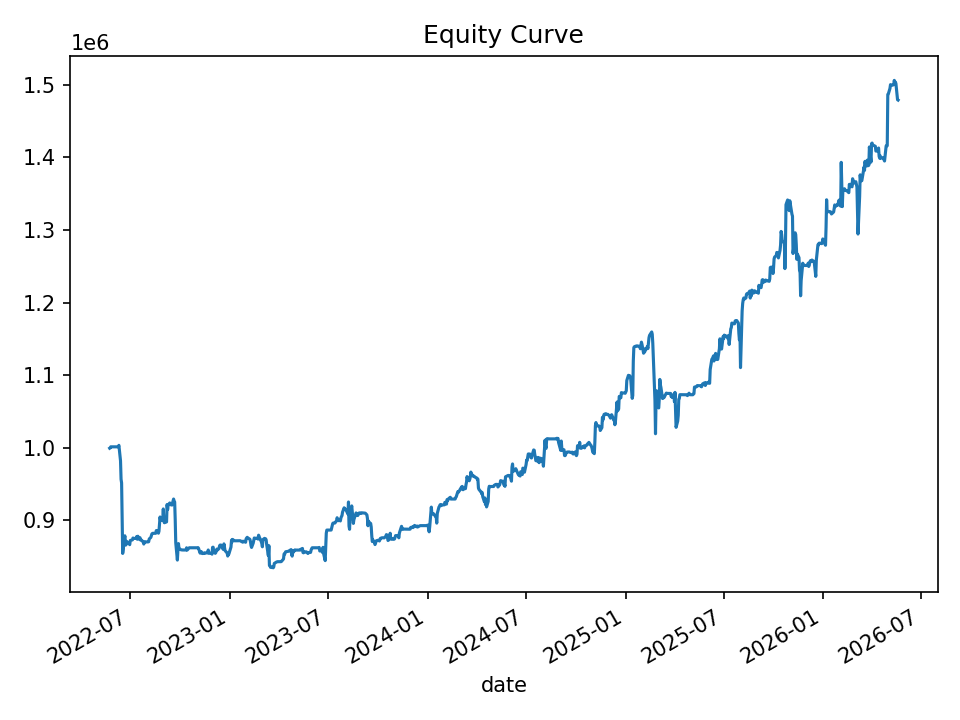

The file beside this chart, header and first rows:
date, equity, cash_realized, open_positions, gross_exposure, exposure_pct
2022-05-24, 999421, 1000000, 1, 49934, 0.04996
2022-05-25, 999900, 1000000, 2, 99887, 0.0999
2022-05-26, 1001397, 999551, 1, 49953, 0.04988
2022-05-27, 1001326, 1001326, 0, 0.0, 0.0
2022-05-31, 1001326, 1001326, 0, 0.0, 0.0
2022-06-01, 1001326, 1001326, 0, 0.0, 0.0
2022-06-02, 1001326, 1001326, 0, 0.0, 0.0
2022-06-03, 1001326, 1001326, 0, 0.0, 0.0
2022-06-06, 1001326, 1001326, 0, 0.0, 0.0
2022-06-07, 1001326, 1001326, 0, 0.0, 0.0
2022-06-08, 1001326, 1001326, 0, 0.0, 0.0
2022-06-09, 1001326, 1001326, 0, 0.0, 0.0
2022-06-10, 1003388, 1001326, 3, 150192, 0.1497
2022-06-13, 982059, 1001326, 11, 546744, 0.5567
2022-06-14, 956687, 996719, 30, 1456895, 1.523
2022-06-15, 951602, 984763, 26, 1251084, 1.315
2022-06-16, 902522, 928843, 12, 554245, 0.6141
2022-06-17, 854491, 913056, 15, 667552, 0.7812
2022-06-21, 878801, 875818, 6, 262496, 0.2987
2022-06-22, 866026, 875818, 6, 262496, 0.3031
2022-06-23, 866179, 868822, 1, 43405, 0.05011
2022-06-24, 871285, 868822, 1, 43405, 0.04982
2022-06-27, 868898, 868898, 0, 0.0, 0.0
2022-06-28, 868898, 868898, 0, 0.0, 0.0
2022-06-29, 868023, 868898, 1, 43440, 0.05005
2022-06-30, 866589, 868898, 1, 43440, 0.05013
2022-07-01, 872353, 866263, 4, 173157, 0.1985
2022-07-05, 873165, 867489, 1, 43172, 0.04944
2022-07-06, 875721, 867489, 1, 43172, 0.0493
2022-07-07, 875148, 875148, 0, 0.0, 0.0
2022-07-08, 875148, 875148, 0, 0.0, 0.0
2022-07-11, 875148, 875148, 0, 0.0, 0.0
2022-07-12, 875148, 875148, 0, 0.0, 0.0
2022-07-13, 877818, 875148, 3, 131293, 0.1496
2022-07-14, 874010, 875148, 3, 131293, 0.1502
2022-07-15, 878169, 875912, 5, 218681, 0.249
2022-07-18, 873962, 875912, 5, 218681, 0.2502
2022-07-19, 876160, 875059, 1, 43723, 0.0499
2022-07-20, 872903, 875059, 1, 43723, 0.05009
2022-07-21, 872889, 872882, 1, 43423, 0.04975
2022-07-22, 872745, 872882, 1, 43423, 0.04975
2022-07-25, 870015, 872933, 3, 130497, 0.15
2022-07-26, 867444, 872933, 5, 217224, 0.2504
2022-07-27, 870235, 868224, 5, 216943, 0.2493
2022-07-28, 870712, 868517, 3, 130215, 0.1496
2022-07-29, 870366, 870366, 0, 0.0, 0.0
2022-08-01, 870366, 870366, 0, 0.0, 0.0
2022-08-02, 870366, 870366, 0, 0.0, 0.0
2022-08-03, 870366, 870366, 0, 0.0, 0.0
2022-08-04, 870656, 870366, 1, 43497, 0.04996
2022-08-05, 874424, 870366, 3, 130721, 0.1495
2022-08-08, 876596, 871492, 3, 131029, 0.1495
2022-08-09, 878986, 878059, 1, 43805, 0.04984
2022-08-10, 881410, 880152, 1, 43957, 0.04987
2022-08-11, 882038, 880152, 1, 43957, 0.04984
2022-08-12, 882224, 882224, 0, 0.0, 0.0
2022-08-15, 882224, 882224, 0, 0.0, 0.0
2022-08-16, 882224, 882224, 0, 0.0, 0.0
2022-08-17, 882224, 882224, 0, 0.0, 0.0
2022-08-18, 885918, 882224, 1, 44108, 0.04979
... 940 more rows
